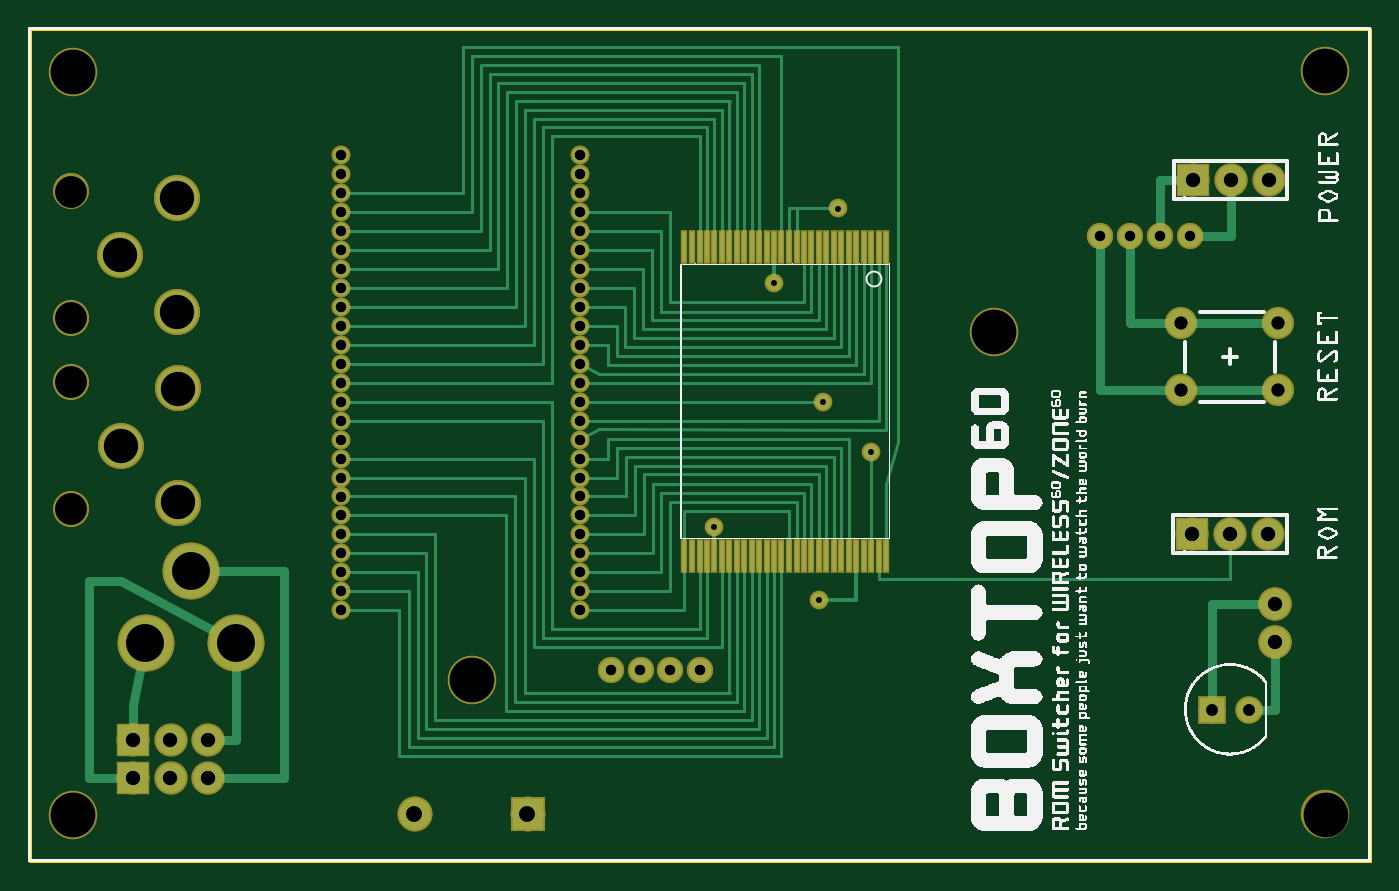
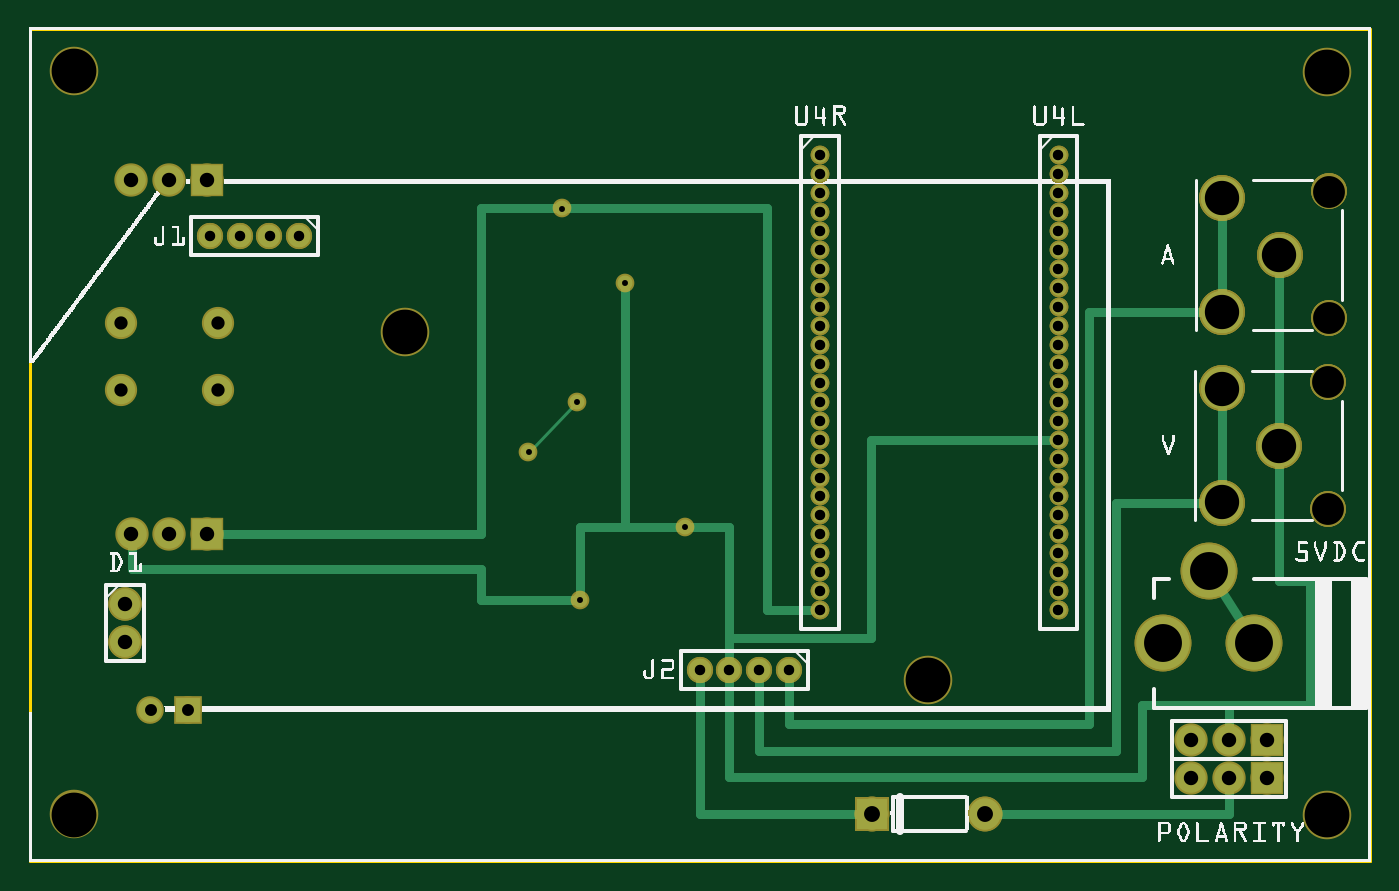
Circuit board: 9 layer files. Board 89.8 x 55.8 mm.
- outline: boxtop60_contour.gm1 (370 bytes)
- bottom_copper: boxtop60_copperBottom.gbl (4703 bytes)
- top_copper: boxtop60_copperTop.gtl (11100 bytes)
- drill: boxtop60_drill.txt (1846 bytes)
- bottom_mask: boxtop60_maskBottom.gbs (3509 bytes)
- top_mask: boxtop60_maskTop.gts (4357 bytes)
- paste: boxtop60_pasteMaskTop.gtp (1272 bytes)
- bottom_silk: boxtop60_silkBottom.gbo (201215 bytes)
- top_silk: boxtop60_silkTop.gto (294912 bytes)

=== outline: boxtop60_contour.gm1 ===
G04 MADE WITH FRITZING*
G04 WWW.FRITZING.ORG*
G04 DOUBLE SIDED*
G04 HOLES PLATED*
G04 CONTOUR ON CENTER OF CONTOUR VECTOR*
%ASAXBY*%
%FSLAX23Y23*%
%MOIN*%
%OFA0B0*%
%SFA1.0B1.0*%
%ADD10R,3.542600X2.203700*%
%ADD11C,0.008000*%
%ADD10C,0.008*%
%LNCONTOUR*%
G90*
G70*
G54D10*
G54D11*
X4Y2200D02*
X3539Y2200D01*
X3539Y4D01*
X4Y4D01*
X4Y2200D01*
D02*
G04 End of contour*
M02*
=== bottom_copper: boxtop60_copperBottom.gbl ===
G04 MADE WITH FRITZING*
G04 WWW.FRITZING.ORG*
G04 DOUBLE SIDED*
G04 HOLES PLATED*
G04 CONTOUR ON CENTER OF CONTOUR VECTOR*
%ASAXBY*%
%FSLAX23Y23*%
%MOIN*%
%OFA0B0*%
%SFA1.0B1.0*%
%ADD10C,0.078000*%
%ADD11C,0.039370*%
%ADD12C,0.082000*%
%ADD13C,0.075000*%
%ADD14C,0.059055*%
%ADD15C,0.110551*%
%ADD16C,0.140000*%
%ADD17C,0.062992*%
%ADD18R,0.078000X0.078000*%
%ADD19R,0.082000X0.082000*%
%ADD20R,0.062992X0.062992*%
%ADD21C,0.008000*%
%ADD22C,0.024000*%
%LNCOPPER0*%
G90*
G70*
G54D10*
X3071Y867D03*
X3171Y867D03*
X3271Y867D03*
G54D11*
X2136Y1726D03*
X2224Y1082D03*
X1968Y1530D03*
X1810Y886D03*
X2087Y692D03*
X2096Y1216D03*
G54D12*
X1317Y129D03*
X1019Y129D03*
X1317Y129D03*
X1019Y129D03*
G54D10*
X275Y324D03*
X375Y324D03*
X475Y324D03*
X275Y224D03*
X375Y224D03*
X475Y224D03*
G54D13*
X3298Y1246D03*
X3042Y1246D03*
X3298Y1423D03*
X3042Y1423D03*
G54D11*
X825Y1866D03*
X825Y1816D03*
X825Y1766D03*
X825Y1716D03*
X825Y1666D03*
X825Y1616D03*
X825Y1566D03*
X825Y1516D03*
X825Y1466D03*
X825Y1416D03*
X825Y1366D03*
X825Y1316D03*
X825Y1266D03*
X825Y1216D03*
X825Y1166D03*
X825Y1116D03*
X825Y1066D03*
X825Y1016D03*
X825Y966D03*
X825Y916D03*
X825Y866D03*
X825Y816D03*
X825Y766D03*
X825Y716D03*
X825Y666D03*
X825Y1866D03*
X825Y1816D03*
X825Y1766D03*
X825Y1716D03*
X825Y1666D03*
X825Y1616D03*
X825Y1566D03*
X825Y1516D03*
X825Y1466D03*
X825Y1416D03*
X825Y1366D03*
X825Y1316D03*
X825Y1266D03*
X825Y1216D03*
X825Y1166D03*
X825Y1116D03*
X825Y1066D03*
X825Y1016D03*
X825Y966D03*
X825Y916D03*
X825Y866D03*
X825Y816D03*
X825Y766D03*
X825Y716D03*
X825Y666D03*
X1455Y1866D03*
X1455Y1816D03*
X1455Y1766D03*
X1455Y1716D03*
X1455Y1666D03*
X1455Y1616D03*
X1455Y1566D03*
X1455Y1516D03*
X1455Y1466D03*
X1455Y1416D03*
X1455Y1366D03*
X1455Y1316D03*
X1455Y1266D03*
X1455Y1216D03*
X1455Y1166D03*
X1455Y1116D03*
X1455Y1066D03*
X1455Y1016D03*
X1455Y966D03*
X1455Y916D03*
X1455Y866D03*
X1455Y816D03*
X1455Y766D03*
X1455Y716D03*
X1455Y666D03*
X1455Y1866D03*
X1455Y1816D03*
X1455Y1766D03*
X1455Y1716D03*
X1455Y1666D03*
X1455Y1616D03*
X1455Y1566D03*
X1455Y1516D03*
X1455Y1466D03*
X1455Y1416D03*
X1455Y1366D03*
X1455Y1316D03*
X1455Y1266D03*
X1455Y1216D03*
X1455Y1166D03*
X1455Y1116D03*
X1455Y1066D03*
X1455Y1016D03*
X1455Y966D03*
X1455Y916D03*
X1455Y866D03*
X1455Y816D03*
X1455Y766D03*
X1455Y716D03*
X1455Y666D03*
G54D14*
X1536Y509D03*
X1615Y509D03*
X1694Y509D03*
X1772Y509D03*
X1536Y509D03*
X1615Y509D03*
X1694Y509D03*
X1772Y509D03*
X2828Y1653D03*
X2907Y1653D03*
X2985Y1653D03*
X3064Y1653D03*
X2828Y1653D03*
X2907Y1653D03*
X2985Y1653D03*
X3064Y1653D03*
G54D10*
X3289Y683D03*
X3289Y583D03*
X3289Y683D03*
X3289Y583D03*
G54D15*
X243Y1100D03*
X394Y950D03*
X394Y1251D03*
X243Y1100D03*
X394Y950D03*
X394Y1251D03*
X243Y1100D03*
X394Y950D03*
X394Y1251D03*
X242Y1603D03*
X393Y1454D03*
X393Y1754D03*
X242Y1603D03*
X393Y1454D03*
X393Y1754D03*
X242Y1603D03*
X393Y1454D03*
X393Y1754D03*
G54D16*
X549Y579D03*
X309Y579D03*
X429Y769D03*
X549Y579D03*
X309Y579D03*
X429Y769D03*
G54D10*
X3072Y1801D03*
X3172Y1801D03*
X3272Y1801D03*
G54D17*
X3122Y403D03*
X3221Y403D03*
G54D18*
X3071Y867D03*
G54D19*
X1318Y129D03*
X1318Y129D03*
G54D18*
X275Y324D03*
X275Y224D03*
X3072Y1801D03*
G54D20*
X3122Y403D03*
G54D21*
X2105Y1206D02*
X2214Y1092D01*
G54D22*
D02*
X2087Y886D02*
X1829Y886D01*
D02*
X2087Y711D02*
X2087Y886D01*
D02*
X1694Y593D02*
X1694Y534D01*
D02*
X1321Y593D02*
X1694Y593D01*
D02*
X1321Y1116D02*
X1321Y593D01*
D02*
X850Y1116D02*
X1321Y1116D01*
D02*
X1694Y886D02*
X1694Y534D01*
D02*
X1791Y886D02*
X1694Y886D01*
D02*
X1968Y886D02*
X1968Y1511D01*
D02*
X1829Y886D02*
X1968Y886D01*
D02*
X1594Y1726D02*
X2117Y1726D01*
D02*
X1594Y666D02*
X1594Y1726D01*
D02*
X1480Y666D02*
X1594Y666D01*
D02*
X2348Y867D02*
X3041Y867D01*
D02*
X2348Y1726D02*
X2348Y867D01*
D02*
X2155Y1726D02*
X2348Y1726D01*
D02*
X3271Y775D02*
X3271Y837D01*
D02*
X2348Y692D02*
X2348Y775D01*
D02*
X2348Y775D02*
X3271Y775D01*
D02*
X2106Y692D02*
X2348Y692D01*
D02*
X1772Y129D02*
X1349Y129D01*
D02*
X1772Y484D02*
X1772Y129D01*
D02*
X450Y950D02*
X674Y950D01*
D02*
X674Y950D02*
X674Y295D01*
D02*
X674Y295D02*
X1615Y295D01*
D02*
X1615Y295D02*
X1615Y484D01*
D02*
X449Y1454D02*
X744Y1454D01*
D02*
X744Y1454D02*
X744Y365D01*
D02*
X744Y365D02*
X1536Y365D01*
D02*
X1536Y365D02*
X1536Y484D01*
D02*
X393Y1510D02*
X393Y1698D01*
D02*
X394Y1007D02*
X394Y1194D01*
D02*
X243Y1156D02*
X243Y1547D01*
D02*
X162Y742D02*
X243Y742D01*
D02*
X243Y742D02*
X243Y1044D01*
D02*
X375Y417D02*
X162Y417D01*
D02*
X162Y417D02*
X162Y742D01*
D02*
X375Y354D02*
X375Y417D01*
D02*
X1694Y226D02*
X1694Y484D01*
D02*
X604Y226D02*
X1694Y226D01*
D02*
X604Y417D02*
X604Y226D01*
D02*
X375Y417D02*
X604Y417D01*
D02*
X375Y354D02*
X375Y417D01*
D02*
X375Y129D02*
X375Y194D01*
D02*
X986Y129D02*
X375Y129D01*
D02*
X396Y718D02*
X341Y631D01*
G04 End of Copper0*
M02*
=== top_copper: boxtop60_copperTop.gtl (11100 bytes, source omitted) ===
=== drill: boxtop60_drill.txt ===
; NON-PLATED HOLES START AT T1
; THROUGH (PLATED) HOLES START AT T100
M48
INCH
T1C0.084000
T2C0.118110
T100C0.015748
T101C0.035000
T102C0.042000
T103C0.090551
T104C0.031497
T105C0.027559
T106C0.038000
T107C0.100000
%
T1
X001132Y012673
X001132Y009326
X001123Y014359
X001123Y017705
T2
X034224Y001268
X025487Y014003
X034220Y020879
X001166Y020870
X001170Y001259
X011698Y004820
T100
X018100Y008858
X020957Y012159
X022235Y010824
X021360Y017256
X020866Y006921
X019680Y015300
T101
X030424Y012456
X032983Y014228
X030424Y014228
X032983Y012456
T102
X010185Y001293
X013165Y001293
T103
X002424Y016032
X003939Y012506
X003939Y009503
X003930Y014535
X002432Y010999
X003930Y017539
T104
X031223Y004029
X032207Y004029
T105
X008253Y014658
X014548Y012159
X014548Y008159
X008253Y017158
X008253Y013658
X014548Y011159
X016936Y005089
X008253Y009658
X014548Y007159
X008253Y016158
X008253Y012658
X014548Y010159
X008253Y008658
X014548Y018659
X008253Y015158
X030640Y016525
X008253Y011658
X008253Y007658
X014548Y017659
X008253Y014158
X008253Y010658
X008253Y006658
X014548Y016659
X008253Y013158
X008253Y009158
X029065Y016525
X014548Y015659
X008253Y012158
X008253Y008158
X014548Y018159
X014548Y014659
X008253Y011158
X008253Y007158
X015361Y005089
X014548Y017159
X016148Y005089
X014548Y013659
X008253Y010158
X014548Y009659
X008253Y018658
X017723Y005089
X014548Y016159
X014548Y012659
X014548Y008659
X008253Y017658
X014548Y015159
X014548Y011659
X014548Y007659
X008253Y016658
X014548Y014159
X028278Y016525
X014548Y010659
X014548Y006659
X008253Y015658
X014548Y013159
X029853Y016525
X014548Y009159
X008253Y018158
T106
X030712Y008666
X032722Y018009
X031712Y008666
X002747Y002240
X032712Y008666
X032888Y005833
X002747Y003240
X032888Y006833
X003747Y002240
X004747Y002240
X003747Y003240
X004747Y003240
X030722Y018009
X031722Y018009
T107
X004287Y007694
X003087Y005794
X005487Y005794
T00
M30

=== bottom_mask: boxtop60_maskBottom.gbs ===
G04 MADE WITH FRITZING*
G04 WWW.FRITZING.ORG*
G04 DOUBLE SIDED*
G04 HOLES PLATED*
G04 CONTOUR ON CENTER OF CONTOUR VECTOR*
%ASAXBY*%
%FSLAX23Y23*%
%MOIN*%
%OFA0B0*%
%SFA1.0B1.0*%
%ADD10C,0.088000*%
%ADD11C,0.049370*%
%ADD12C,0.092000*%
%ADD13C,0.128110*%
%ADD14C,0.085000*%
%ADD15C,0.069055*%
%ADD16C,0.120551*%
%ADD17C,0.094000*%
%ADD18C,0.150000*%
%ADD19C,0.072992*%
%ADD20R,0.088000X0.088000*%
%ADD21R,0.092000X0.092000*%
%ADD22R,0.072992X0.072992*%
%LNMASK0*%
G90*
G70*
G54D10*
X3071Y867D03*
X3171Y867D03*
X3271Y867D03*
G54D11*
X2136Y1726D03*
X2224Y1082D03*
X1968Y1530D03*
X1810Y886D03*
X2087Y692D03*
X2096Y1216D03*
G54D12*
X1317Y129D03*
X1019Y129D03*
X1317Y129D03*
X1019Y129D03*
G54D10*
X275Y324D03*
X375Y324D03*
X475Y324D03*
X275Y224D03*
X375Y224D03*
X475Y224D03*
G54D13*
X3422Y127D03*
X3422Y2088D03*
X117Y126D03*
X117Y2087D03*
G54D14*
X3298Y1246D03*
X3042Y1246D03*
X3298Y1423D03*
X3042Y1423D03*
G54D11*
X825Y1866D03*
X825Y1816D03*
X825Y1766D03*
X825Y1716D03*
X825Y1666D03*
X825Y1616D03*
X825Y1566D03*
X825Y1516D03*
X825Y1466D03*
X825Y1416D03*
X825Y1366D03*
X825Y1316D03*
X825Y1266D03*
X825Y1216D03*
X825Y1166D03*
X825Y1116D03*
X825Y1066D03*
X825Y1016D03*
X825Y966D03*
X825Y916D03*
X825Y866D03*
X825Y816D03*
X825Y766D03*
X825Y716D03*
X825Y666D03*
X825Y1866D03*
X825Y1816D03*
X825Y1766D03*
X825Y1716D03*
X825Y1666D03*
X825Y1616D03*
X825Y1566D03*
X825Y1516D03*
X825Y1466D03*
X825Y1416D03*
X825Y1366D03*
X825Y1316D03*
X825Y1266D03*
X825Y1216D03*
X825Y1166D03*
X825Y1116D03*
X825Y1066D03*
X825Y1016D03*
X825Y966D03*
X825Y916D03*
X825Y866D03*
X825Y816D03*
X825Y766D03*
X825Y716D03*
X825Y666D03*
X1455Y1866D03*
X1455Y1816D03*
X1455Y1766D03*
X1455Y1716D03*
X1455Y1666D03*
X1455Y1616D03*
X1455Y1566D03*
X1455Y1516D03*
X1455Y1466D03*
X1455Y1416D03*
X1455Y1366D03*
X1455Y1316D03*
X1455Y1266D03*
X1455Y1216D03*
X1455Y1166D03*
X1455Y1116D03*
X1455Y1066D03*
X1455Y1016D03*
X1455Y966D03*
X1455Y916D03*
X1455Y866D03*
X1455Y816D03*
X1455Y766D03*
X1455Y716D03*
X1455Y666D03*
X1455Y1866D03*
X1455Y1816D03*
X1455Y1766D03*
X1455Y1716D03*
X1455Y1666D03*
X1455Y1616D03*
X1455Y1566D03*
X1455Y1516D03*
X1455Y1466D03*
X1455Y1416D03*
X1455Y1366D03*
X1455Y1316D03*
X1455Y1266D03*
X1455Y1216D03*
X1455Y1166D03*
X1455Y1116D03*
X1455Y1066D03*
X1455Y1016D03*
X1455Y966D03*
X1455Y916D03*
X1455Y866D03*
X1455Y816D03*
X1455Y766D03*
X1455Y716D03*
X1455Y666D03*
G54D15*
X1536Y509D03*
X1615Y509D03*
X1694Y509D03*
X1772Y509D03*
X1536Y509D03*
X1615Y509D03*
X1694Y509D03*
X1772Y509D03*
X2828Y1653D03*
X2907Y1653D03*
X2985Y1653D03*
X3064Y1653D03*
X2828Y1653D03*
X2907Y1653D03*
X2985Y1653D03*
X3064Y1653D03*
G54D13*
X2549Y1400D03*
X1170Y482D03*
G54D10*
X3289Y683D03*
X3289Y583D03*
X3289Y683D03*
X3289Y583D03*
G54D16*
X243Y1100D03*
X394Y950D03*
X394Y1251D03*
G54D17*
X113Y933D03*
X113Y1267D03*
G54D16*
X243Y1100D03*
X394Y950D03*
X394Y1251D03*
G54D17*
X113Y933D03*
X113Y1267D03*
G54D16*
X243Y1100D03*
X394Y950D03*
X394Y1251D03*
G54D17*
X113Y933D03*
X113Y1267D03*
G54D16*
X242Y1603D03*
X393Y1454D03*
X393Y1754D03*
G54D17*
X112Y1436D03*
X112Y1771D03*
G54D16*
X242Y1603D03*
X393Y1454D03*
X393Y1754D03*
G54D17*
X112Y1436D03*
X112Y1771D03*
G54D16*
X242Y1603D03*
X393Y1454D03*
X393Y1754D03*
G54D17*
X112Y1436D03*
X112Y1771D03*
G54D18*
X549Y579D03*
X309Y579D03*
X429Y769D03*
X549Y579D03*
X309Y579D03*
X429Y769D03*
G54D10*
X3072Y1801D03*
X3172Y1801D03*
X3272Y1801D03*
G54D19*
X3122Y403D03*
X3221Y403D03*
G54D20*
X3071Y867D03*
G54D21*
X1318Y129D03*
X1318Y129D03*
G54D20*
X275Y324D03*
X275Y224D03*
X3072Y1801D03*
G54D22*
X3122Y403D03*
G04 End of Mask0*
M02*
=== top_mask: boxtop60_maskTop.gts ===
G04 MADE WITH FRITZING*
G04 WWW.FRITZING.ORG*
G04 DOUBLE SIDED*
G04 HOLES PLATED*
G04 CONTOUR ON CENTER OF CONTOUR VECTOR*
%ASAXBY*%
%FSLAX23Y23*%
%MOIN*%
%OFA0B0*%
%SFA1.0B1.0*%
%ADD10C,0.088000*%
%ADD11C,0.049370*%
%ADD12C,0.092000*%
%ADD13C,0.128110*%
%ADD14C,0.085000*%
%ADD15C,0.069055*%
%ADD16C,0.120551*%
%ADD17C,0.094000*%
%ADD18C,0.150000*%
%ADD19C,0.072992*%
%ADD20R,0.088000X0.088000*%
%ADD21R,0.019449X0.088740*%
%ADD22R,0.092000X0.092000*%
%ADD23R,0.072992X0.072992*%
%LNMASK1*%
G90*
G70*
G54D10*
X3071Y867D03*
X3171Y867D03*
X3271Y867D03*
G54D11*
X2136Y1726D03*
X2224Y1082D03*
X1968Y1530D03*
X1810Y886D03*
X2087Y692D03*
X2096Y1216D03*
G54D12*
X1317Y129D03*
X1019Y129D03*
X1317Y129D03*
X1019Y129D03*
G54D10*
X275Y324D03*
X375Y324D03*
X475Y324D03*
X275Y224D03*
X375Y224D03*
X475Y224D03*
G54D13*
X3422Y127D03*
X3422Y2088D03*
X117Y126D03*
X117Y2087D03*
G54D14*
X3298Y1246D03*
X3042Y1246D03*
X3298Y1423D03*
X3042Y1423D03*
G54D11*
X825Y1866D03*
X825Y1816D03*
X825Y1766D03*
X825Y1716D03*
X825Y1666D03*
X825Y1616D03*
X825Y1566D03*
X825Y1516D03*
X825Y1466D03*
X825Y1416D03*
X825Y1366D03*
X825Y1316D03*
X825Y1266D03*
X825Y1216D03*
X825Y1166D03*
X825Y1116D03*
X825Y1066D03*
X825Y1016D03*
X825Y966D03*
X825Y916D03*
X825Y866D03*
X825Y816D03*
X825Y766D03*
X825Y716D03*
X825Y666D03*
X825Y1866D03*
X825Y1816D03*
X825Y1766D03*
X825Y1716D03*
X825Y1666D03*
X825Y1616D03*
X825Y1566D03*
X825Y1516D03*
X825Y1466D03*
X825Y1416D03*
X825Y1366D03*
X825Y1316D03*
X825Y1266D03*
X825Y1216D03*
X825Y1166D03*
X825Y1116D03*
X825Y1066D03*
X825Y1016D03*
X825Y966D03*
X825Y916D03*
X825Y866D03*
X825Y816D03*
X825Y766D03*
X825Y716D03*
X825Y666D03*
X1455Y1866D03*
X1455Y1816D03*
X1455Y1766D03*
X1455Y1716D03*
X1455Y1666D03*
X1455Y1616D03*
X1455Y1566D03*
X1455Y1516D03*
X1455Y1466D03*
X1455Y1416D03*
X1455Y1366D03*
X1455Y1316D03*
X1455Y1266D03*
X1455Y1216D03*
X1455Y1166D03*
X1455Y1116D03*
X1455Y1066D03*
X1455Y1016D03*
X1455Y966D03*
X1455Y916D03*
X1455Y866D03*
X1455Y816D03*
X1455Y766D03*
X1455Y716D03*
X1455Y666D03*
X1455Y1866D03*
X1455Y1816D03*
X1455Y1766D03*
X1455Y1716D03*
X1455Y1666D03*
X1455Y1616D03*
X1455Y1566D03*
X1455Y1516D03*
X1455Y1466D03*
X1455Y1416D03*
X1455Y1366D03*
X1455Y1316D03*
X1455Y1266D03*
X1455Y1216D03*
X1455Y1166D03*
X1455Y1116D03*
X1455Y1066D03*
X1455Y1016D03*
X1455Y966D03*
X1455Y916D03*
X1455Y866D03*
X1455Y816D03*
X1455Y766D03*
X1455Y716D03*
X1455Y666D03*
G54D15*
X1536Y509D03*
X1615Y509D03*
X1694Y509D03*
X1772Y509D03*
X1536Y509D03*
X1615Y509D03*
X1694Y509D03*
X1772Y509D03*
X2828Y1653D03*
X2907Y1653D03*
X2985Y1653D03*
X3064Y1653D03*
X2828Y1653D03*
X2907Y1653D03*
X2985Y1653D03*
X3064Y1653D03*
G54D13*
X2549Y1400D03*
X1170Y482D03*
G54D10*
X3289Y683D03*
X3289Y583D03*
X3289Y683D03*
X3289Y583D03*
G54D16*
X243Y1100D03*
X394Y950D03*
X394Y1251D03*
G54D17*
X113Y933D03*
X113Y1267D03*
G54D16*
X243Y1100D03*
X394Y950D03*
X394Y1251D03*
G54D17*
X113Y933D03*
X113Y1267D03*
G54D16*
X243Y1100D03*
X394Y950D03*
X394Y1251D03*
G54D17*
X113Y933D03*
X113Y1267D03*
G54D16*
X242Y1603D03*
X393Y1454D03*
X393Y1754D03*
G54D17*
X112Y1436D03*
X112Y1771D03*
G54D16*
X242Y1603D03*
X393Y1454D03*
X393Y1754D03*
G54D17*
X112Y1436D03*
X112Y1771D03*
G54D16*
X242Y1603D03*
X393Y1454D03*
X393Y1754D03*
G54D17*
X112Y1436D03*
X112Y1771D03*
G54D18*
X549Y579D03*
X309Y579D03*
X429Y769D03*
X549Y579D03*
X309Y579D03*
X429Y769D03*
G54D10*
X3072Y1801D03*
X3172Y1801D03*
X3272Y1801D03*
G54D19*
X3122Y403D03*
X3221Y403D03*
G54D20*
X3071Y867D03*
G54D21*
X2263Y1623D03*
X2243Y1623D03*
X2224Y1623D03*
X2204Y1623D03*
X2184Y1623D03*
X2164Y1623D03*
X2145Y1623D03*
X2125Y1623D03*
X2105Y1623D03*
X2086Y1623D03*
X2066Y1623D03*
X2046Y1623D03*
X2027Y1623D03*
X2007Y1623D03*
X1987Y1623D03*
X1968Y1623D03*
X1948Y1623D03*
X1928Y1623D03*
X1909Y1623D03*
X1889Y1623D03*
X1869Y1623D03*
X1849Y1623D03*
X1830Y1623D03*
X1810Y1623D03*
X1790Y1623D03*
X1771Y1623D03*
X1751Y1623D03*
X1731Y1623D03*
X1731Y808D03*
X1751Y808D03*
X1771Y808D03*
X1790Y808D03*
X1810Y808D03*
X1830Y808D03*
X1849Y808D03*
X1869Y808D03*
X1889Y808D03*
X1909Y808D03*
X1928Y808D03*
X1948Y808D03*
X1968Y808D03*
X1987Y808D03*
X2007Y808D03*
X2027Y808D03*
X2046Y808D03*
X2066Y808D03*
X2086Y808D03*
X2105Y808D03*
X2125Y808D03*
X2145Y808D03*
X2164Y808D03*
X2184Y808D03*
X2204Y808D03*
X2224Y808D03*
X2243Y808D03*
X2263Y808D03*
G54D22*
X1318Y129D03*
X1318Y129D03*
G54D20*
X275Y324D03*
X275Y224D03*
X3072Y1801D03*
G54D23*
X3122Y403D03*
G04 End of Mask1*
M02*
=== paste: boxtop60_pasteMaskTop.gtp ===
G04 MADE WITH FRITZING*
G04 WWW.FRITZING.ORG*
G04 DOUBLE SIDED*
G04 HOLES PLATED*
G04 CONTOUR ON CENTER OF CONTOUR VECTOR*
%ASAXBY*%
%FSLAX23Y23*%
%MOIN*%
%OFA0B0*%
%SFA1.0B1.0*%
%ADD10C,0.084000*%
%ADD11R,0.009449X0.078740*%
%LNPASTEMASK1*%
G90*
G70*
G54D10*
X113Y933D03*
X113Y1267D03*
X113Y933D03*
X113Y1267D03*
X113Y933D03*
X113Y1267D03*
X112Y1436D03*
X112Y1771D03*
X112Y1436D03*
X112Y1771D03*
X112Y1436D03*
X112Y1771D03*
G54D11*
X2263Y1623D03*
X2243Y1623D03*
X2224Y1623D03*
X2204Y1623D03*
X2184Y1623D03*
X2164Y1623D03*
X2145Y1623D03*
X2125Y1623D03*
X2105Y1623D03*
X2086Y1623D03*
X2066Y1623D03*
X2046Y1623D03*
X2027Y1623D03*
X2007Y1623D03*
X1987Y1623D03*
X1968Y1623D03*
X1948Y1623D03*
X1928Y1623D03*
X1909Y1623D03*
X1889Y1623D03*
X1869Y1623D03*
X1849Y1623D03*
X1830Y1623D03*
X1810Y1623D03*
X1790Y1623D03*
X1771Y1623D03*
X1751Y1623D03*
X1731Y1623D03*
X1731Y808D03*
X1751Y808D03*
X1771Y808D03*
X1790Y808D03*
X1810Y808D03*
X1830Y808D03*
X1849Y808D03*
X1869Y808D03*
X1889Y808D03*
X1909Y808D03*
X1928Y808D03*
X1948Y808D03*
X1968Y808D03*
X1987Y808D03*
X2007Y808D03*
X2027Y808D03*
X2046Y808D03*
X2066Y808D03*
X2086Y808D03*
X2105Y808D03*
X2125Y808D03*
X2145Y808D03*
X2164Y808D03*
X2184Y808D03*
X2204Y808D03*
X2224Y808D03*
X2243Y808D03*
X2263Y808D03*
G04 End of PasteMask1*
M02*
=== bottom_silk: boxtop60_silkBottom.gbo (201215 bytes, source omitted) ===
=== top_silk: boxtop60_silkTop.gto (294912 bytes, source omitted) ===
